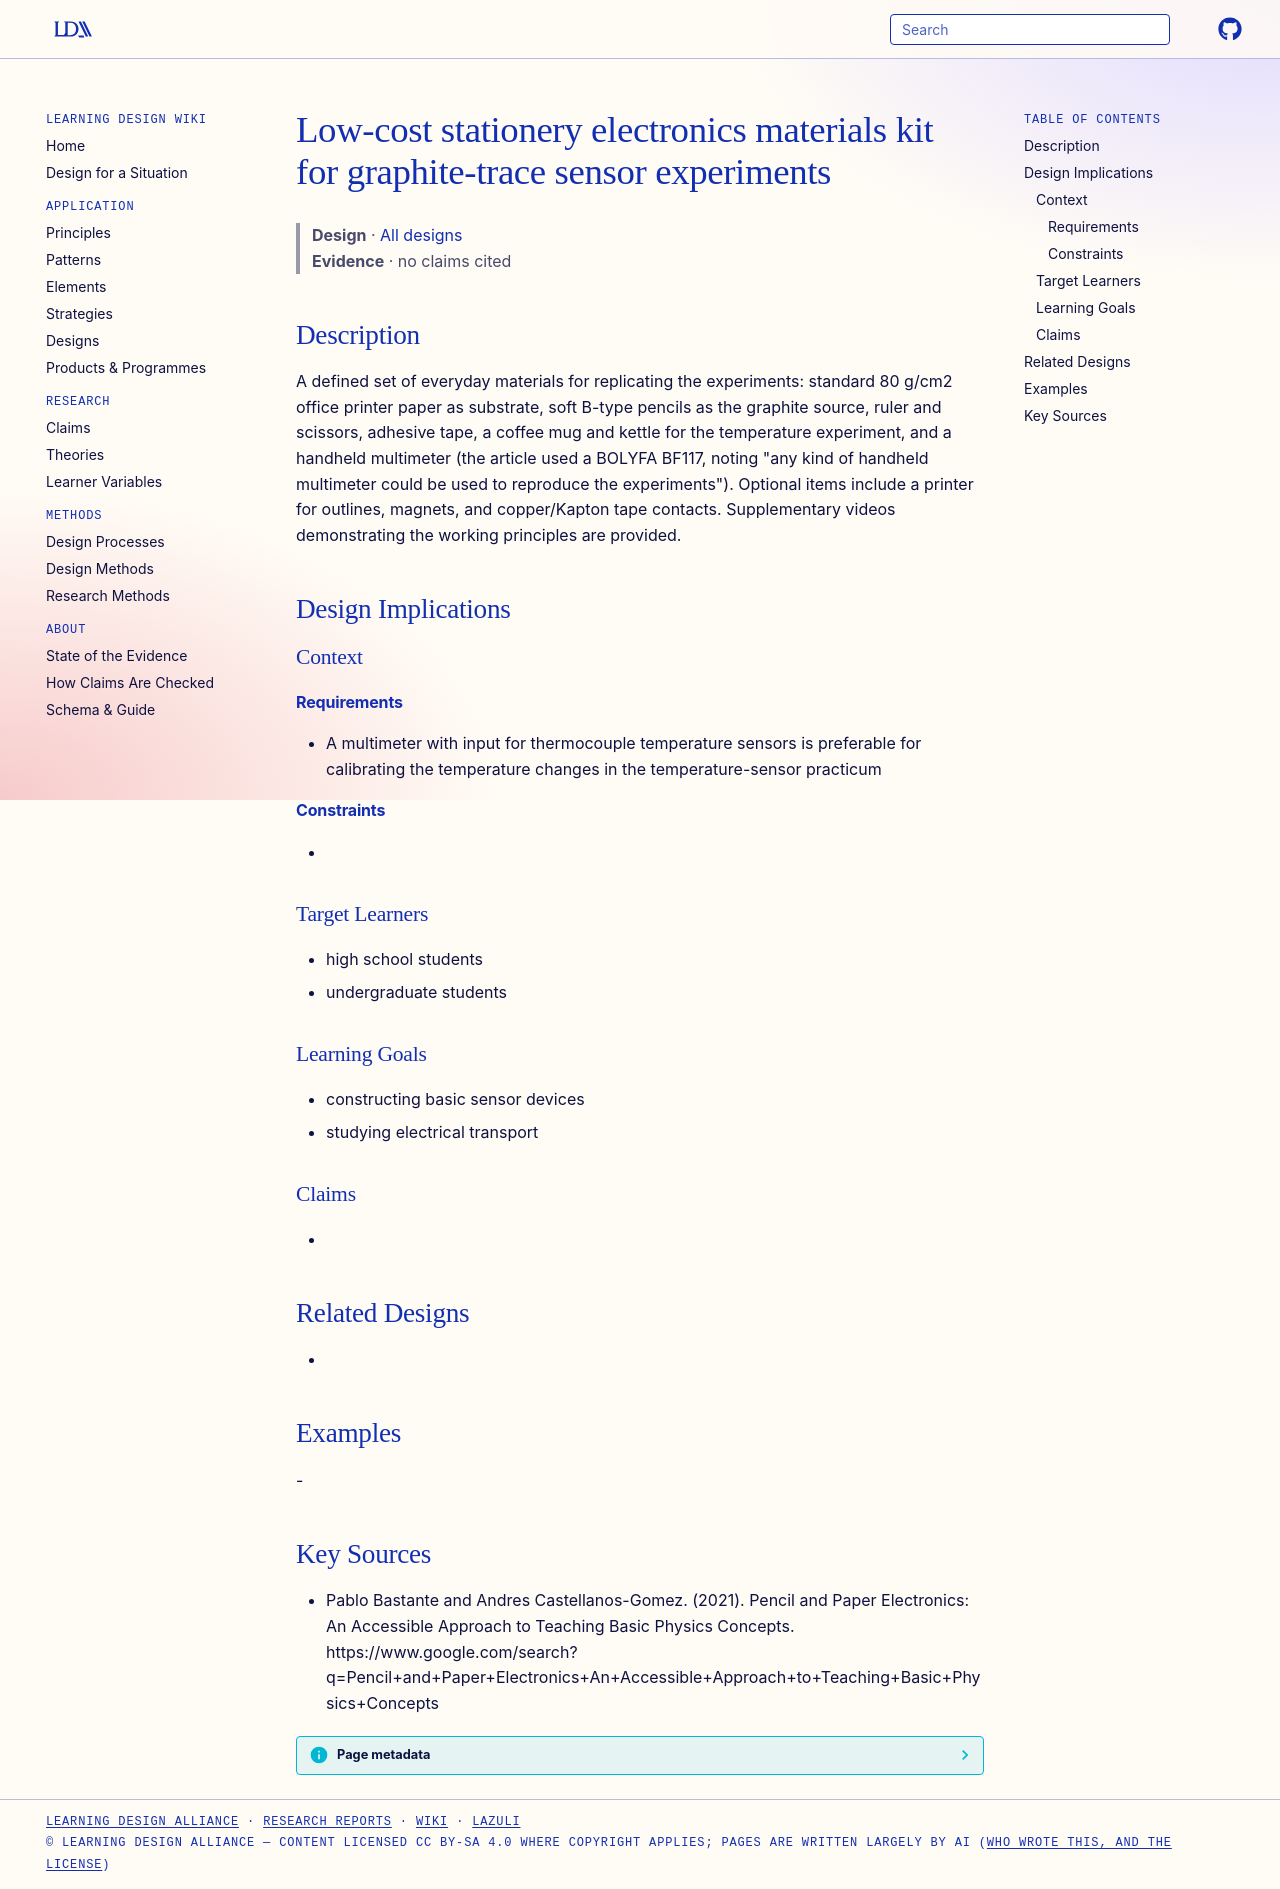

repository: Learning-Design-Alliance/learning-wiki · page: designs/stationery-electronics-materials-kit/index.html · generator: mkdocs

---
type: design
id: stationery-electronics-materials-kit
title: Low-cost stationery electronics materials kit for graphite-trace sensor experiments
description: "A defined set of everyday materials for replicating the experiments: standard 80 g/cm2 office printer paper as substrate, soft B-type pencils as the graphite source, ruler and scissors, adhesive tape, a coffee mug and..."
status: review
generated:
  by: "process:settle-candidates"
  at: 2026-11-20
sources:
  - id: pablo-bastante-and-andres-castellanos-gomez-2021
    resource: "https://www.google.com/search?q=Pencil+and+Paper+Electronics+An+Accessible+Approach+to+Teaching+Basic+Physics+Concepts"
    title: "Pablo Bastante and Andres Castellanos-Gomez. (2021). Pencil and Paper Electronics: An Accessible Approach to Teaching Basic Physics Concepts. https://www.google.com/search?q=Pencil+and+Paper+Electronics+An+Accessible+Approach+to+Teaching+Basic+Physics+Concepts"
    author: Pablo Bastante and Andres Castellanos-Gomez
---

# Low-cost stationery electronics materials kit for graphite-trace sensor experiments

> **Design** · [All designs](index.md)
> **Evidence** · no claims cited

## Description
A defined set of everyday materials for replicating the experiments: standard 80 g/cm2 office printer paper as substrate, soft B-type pencils as the graphite source, ruler and scissors, adhesive tape, a coffee mug and kettle for the temperature experiment, and a handheld multimeter (the article used a BOLYFA BF117, noting "any kind of handheld multimeter could be used to reproduce the experiments"). Optional items include a printer for outlines, magnets, and copper/Kapton tape contacts. Supplementary videos demonstrating the working principles are provided.

## Design Implications

### Context
#### Requirements
- A multimeter with input for thermocouple temperature sensors is preferable for calibrating the temperature changes in the temperature-sensor practicum
#### Constraints
- 

### Target Learners
- high school students
- undergraduate students

### Learning Goals
- constructing basic sensor devices
- studying electrical transport

### Claims
- 

## Related Designs
- 

## Examples
-

## Key Sources
- Pablo Bastante and Andres Castellanos-Gomez. (2021). Pencil and Paper Electronics: An Accessible Approach to Teaching Basic Physics Concepts. https://www.google.com/search?q=Pencil+and+Paper+Electronics+An+Accessible+Approach+to+Teaching+Basic+Physics+Concepts
